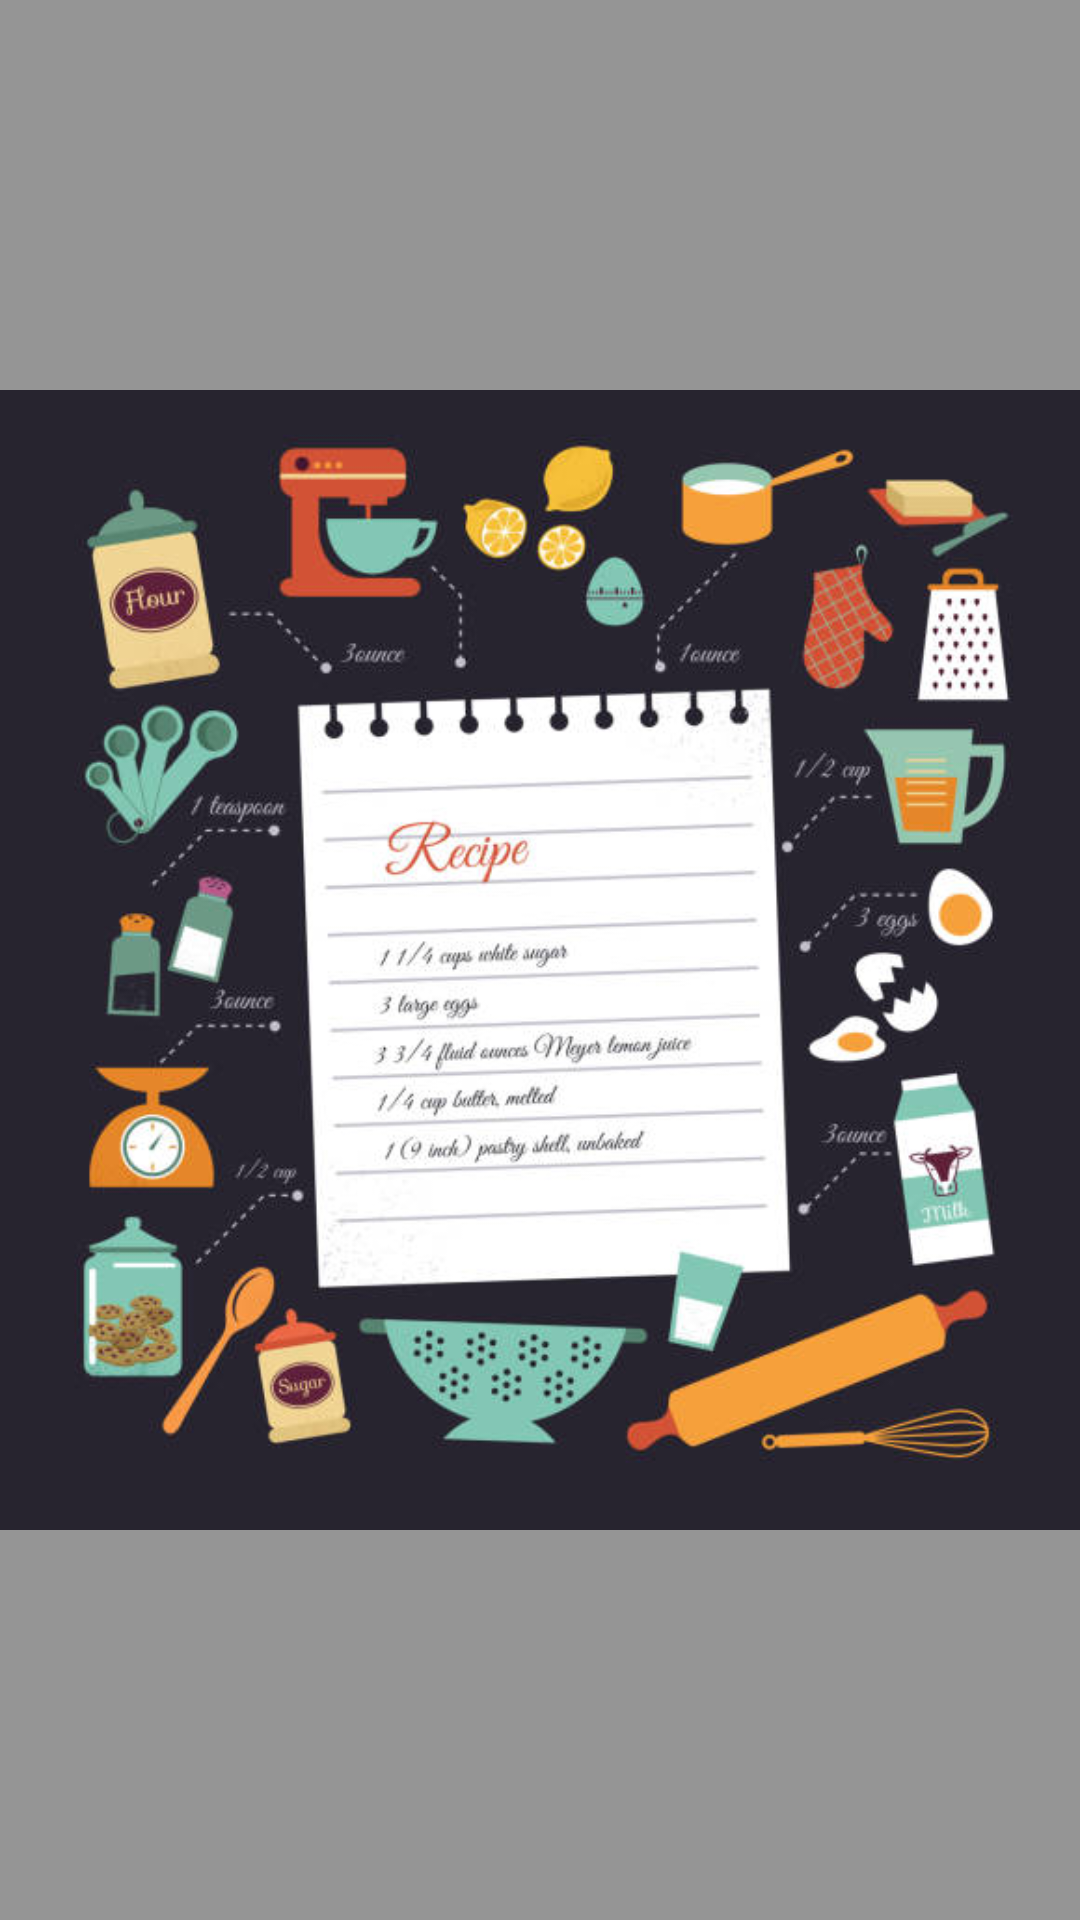

Produce the Android XML layout that renders to this screen, including the resource entries it uses.
<!-- AndroidManifest.xml: application theme Theme.UngDungChiaSeCongThucNauAn -->
<!-- res/layout/dialog_enlarge.xml -->
<?xml version="1.0" encoding="utf-8"?>
<RelativeLayout xmlns:android="http://schemas.android.com/apk/res/android"
    android:layout_width="match_parent"
    android:background="@color/black_50"
    android:layout_height="match_parent">
    <ImageView
        android:id="@+id/img_enlarge"
        android:layout_centerInParent="true"
        android:layout_width="match_parent"
        android:layout_height="match_parent"
        android:scaleType="fitCenter"
        android:src="@drawable/ct"/>
</RelativeLayout>
<!-- resources referenced by this layout -->
<resources>
  <color name="black_50">#80333333</color>
  <!-- drawable ct: jpg bitmap (drawable, 50152 bytes) -->
  <style name="Theme.UngDungChiaSeCongThucNauAn" parent="Base.Theme.UngDungChiaSeCongThucNauAn" />
  <style name="Base.Theme.UngDungChiaSeCongThucNauAn" parent="Theme.AppCompat.DayNight.NoActionBar">
          
          
      </style>
</resources>
